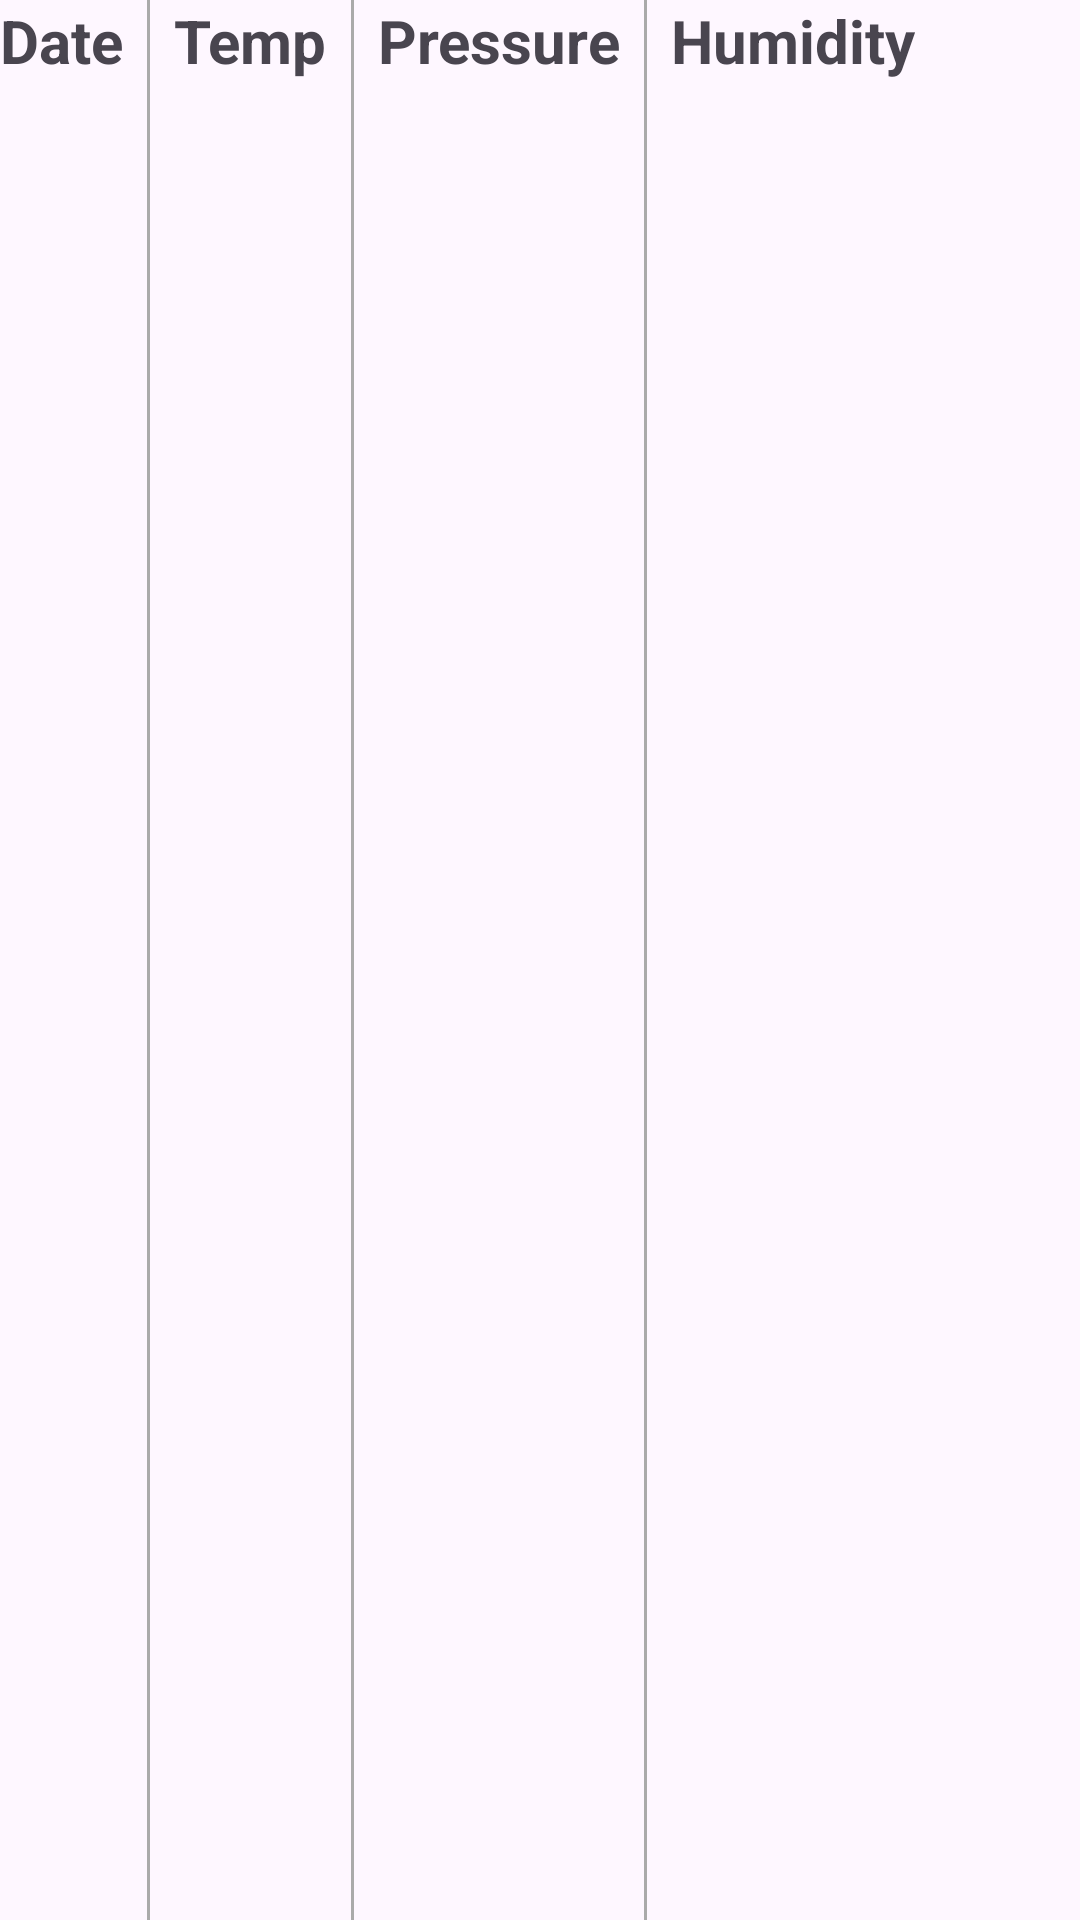

Layout XML and referenced resources for this Android screen:
<!-- AndroidManifest.xml: application theme Theme.Tp5_Kotlin -->
<!-- res/layout/forecast_item.xml -->
<?xml version="1.0" encoding="utf-8"?>
<LinearLayout
    xmlns:android="http://schemas.android.com/apk/res/android"
    android:layout_width="match_parent"
    android:layout_height="wrap_content"
    android:orientation="horizontal"
    android:layout_marginBottom="16dp"
    android:padding="0dp">

    <TextView
        android:id="@+id/tvDate"
        android:layout_width="wrap_content"
        android:layout_height="wrap_content"
        android:text="Date"
        android:textSize="20sp"
        android:textStyle="bold" />

    <View
        android:layout_width="1dp"
        android:layout_height="match_parent"
        android:background="@android:color/darker_gray"
        android:layout_marginStart="8dp"
        android:layout_marginEnd="8dp" />

    <TextView
        android:id="@+id/temp"
        android:layout_width="wrap_content"
        android:layout_height="wrap_content"
        android:text="Temp"
        android:textSize="20sp"
        android:textStyle="bold" />

    <View
        android:layout_width="1dp"
        android:layout_height="match_parent"
        android:background="@android:color/darker_gray"
        android:layout_marginStart="8dp"
        android:layout_marginEnd="8dp" />

    <TextView
        android:id="@+id/pressure"
        android:layout_width="wrap_content"
        android:layout_height="wrap_content"
        android:text="Pressure"
        android:textSize="20sp"
        android:textStyle="bold" />

    <View
        android:layout_width="1dp"
        android:layout_height="match_parent"
        android:background="@android:color/darker_gray"
        android:layout_marginStart="8dp"
        android:layout_marginEnd="8dp" />

    <TextView
        android:id="@+id/humidity"
        android:layout_width="wrap_content"
        android:layout_height="wrap_content"
        android:text="Humidity"
        android:textSize="20sp"
        android:textStyle="bold" />

</LinearLayout>
<!-- resources referenced by this layout -->
<resources>
  <style name="Theme.Tp5_Kotlin" parent="Base.Theme.Tp5_Kotlin" />
  <style name="Base.Theme.Tp5_Kotlin" parent="Theme.Material3.DayNight.NoActionBar">
          
          
      </style>
</resources>
